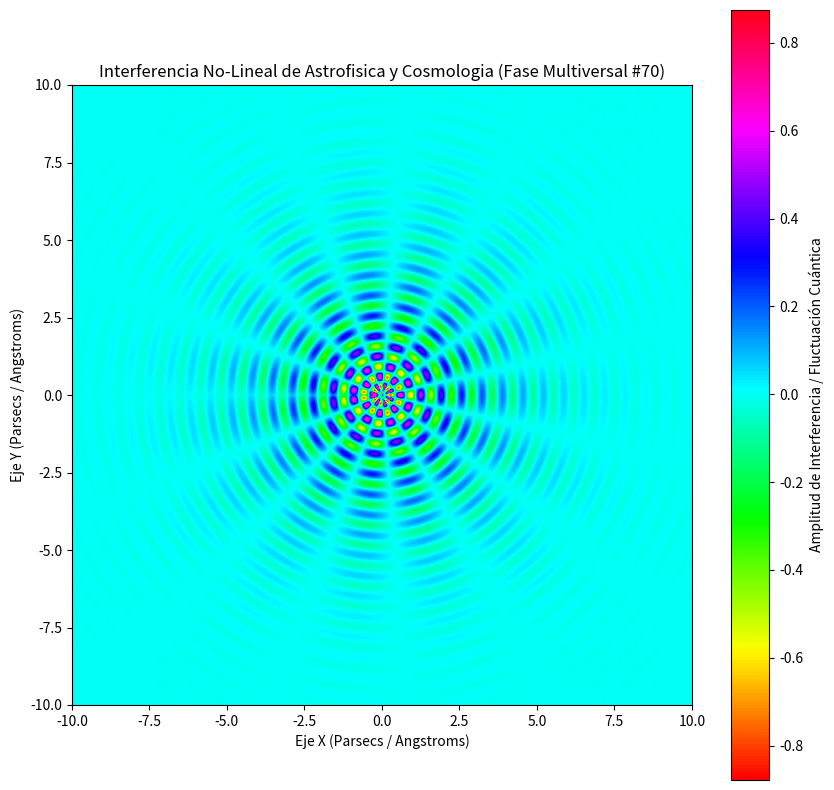

Python code for this plot:
%matplotlib inline
# Simulación Multiversal: Astrofisica y Cosmologia - Variante 70
import numpy as np
import matplotlib.pyplot as plt

# Parámetros Físicos No-Lineales
omega_1 = 9.516
omega_2 = 7.385
lambda_decay = 0.477
phase_shift = 2.184

x = np.linspace(-10, 10, 800)
y = np.linspace(-10, 10, 800)
X, Y = np.meshgrid(x, y)

# Dinámica de Fluidos / Campos Tensor-Escalares (Fase Multiversal)
R = np.sqrt(X**2 + Y**2) + 1e-5
Z = (np.sin(omega_1 * R + phase_shift) * np.cos(omega_2 * np.arctan2(Y, X))) * np.exp(-lambda_decay * R)

plt.figure(figsize=(10, 10))
plt.imshow(Z, cmap='hsv', extent=[-10, 10, -10, 10], origin='lower')
plt.colorbar(label='Amplitud de Interferencia / Fluctuación Cuántica')
plt.title(r'Interferencia No-Lineal de Astrofisica y Cosmologia (Fase Multiversal #70)')
plt.xlabel('Eje X (Parsecs / Angstroms)')
plt.ylabel('Eje Y (Parsecs / Angstroms)')
plt.show()
